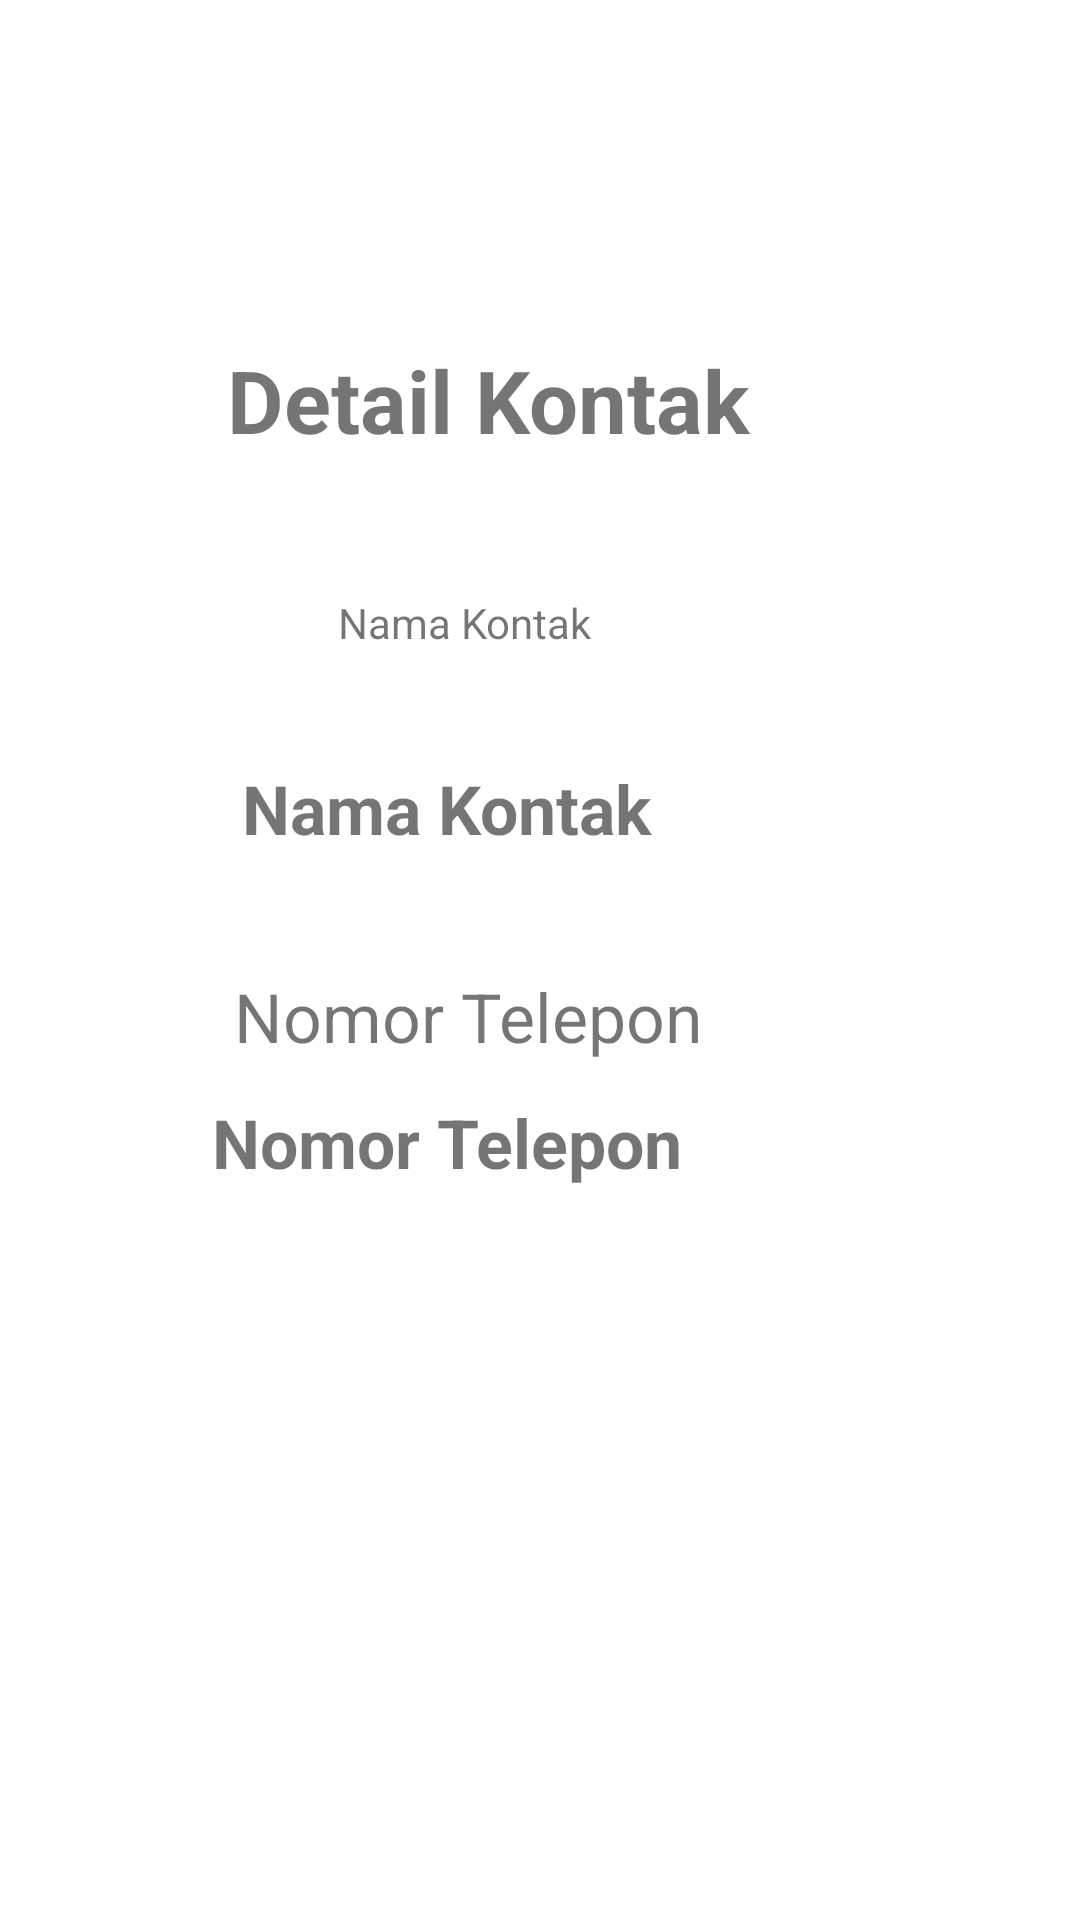

The Android layout XML behind this screen, and the referenced resources:
<!-- AndroidManifest.xml: application theme Theme.Exercise035 -->
<!-- res/layout/activity_tampilan_kontak.xml -->
<?xml version="1.0" encoding="utf-8"?>
<androidx.constraintlayout.widget.ConstraintLayout xmlns:android="http://schemas.android.com/apk/res/android"
    xmlns:app="http://schemas.android.com/apk/res-auto"
    xmlns:tools="http://schemas.android.com/tools"
    android:layout_width="match_parent"
    android:layout_height="match_parent"
    tools:context=".TampilanKontak">

    <TextView
        android:id="@+id/DetailKontak"
        android:layout_width="208dp"
        android:layout_height="53dp"
        android:text="@string/DetailKontak"
        android:textSize="14pt"
        android:textStyle="bold"
        app:layout_constraintBottom_toBottomOf="parent"
        app:layout_constraintEnd_toEndOf="parent"
        app:layout_constraintHorizontal_bias="0.497"
        app:layout_constraintStart_toStartOf="parent"
        app:layout_constraintTop_toTopOf="parent"
        app:layout_constraintVertical_bias="0.194" />

    <TextView
        android:id="@+id/NamaKontak"
        android:layout_width="189dp"
        android:layout_height="59dp"
        android:text="@string/NamaKontak"
        android:textSize="11pt"
        android:textStyle="bold"
        app:layout_constraintBottom_toBottomOf="parent"
        app:layout_constraintEnd_toEndOf="parent"
        app:layout_constraintHorizontal_bias="0.472"
        app:layout_constraintStart_toStartOf="parent"
        app:layout_constraintTop_toTopOf="parent"
        app:layout_constraintVertical_bias="0.438" />

    <TextView
        android:id="@+id/tvNamaKontak"
        android:layout_width="134dp"
        android:layout_height="51dp"
        android:text="@string/NamaKontak"
        app:layout_constraintBottom_toBottomOf="parent"
        app:layout_constraintEnd_toEndOf="parent"
        app:layout_constraintHorizontal_bias="0.498"
        app:layout_constraintStart_toStartOf="parent"
        app:layout_constraintTop_toTopOf="parent"
        app:layout_constraintVertical_bias="0.336" />

    <TextView
        android:id="@+id/NomorTelepon"
        android:layout_width="192dp"
        android:layout_height="36dp"
        android:text="@string/NomorTelepon"
        android:textSize="11pt"
        app:layout_constraintBottom_toBottomOf="parent"
        app:layout_constraintEnd_toEndOf="parent"
        app:layout_constraintHorizontal_bias="0.465"
        app:layout_constraintStart_toStartOf="parent"
        app:layout_constraintTop_toTopOf="parent"
        app:layout_constraintVertical_bias="0.536" />

    <TextView
        android:id="@+id/tvNomorTelepon"
        android:layout_width="218dp"
        android:layout_height="64dp"
        android:text="@string/NomorTelepon"
        android:textSize="11pt"
        android:textStyle="bold"
        app:layout_constraintBottom_toBottomOf="parent"
        app:layout_constraintEnd_toEndOf="parent"
        app:layout_constraintHorizontal_bias="0.497"
        app:layout_constraintStart_toStartOf="parent"
        app:layout_constraintTop_toTopOf="parent"
        app:layout_constraintVertical_bias="0.635" />
</androidx.constraintlayout.widget.ConstraintLayout>
<!-- resources referenced by this layout -->
<resources>
  <string name="DetailKontak">Detail Kontak</string>
  <string name="NamaKontak">Nama Kontak</string>
  <string name="NomorTelepon">Nomor Telepon</string>
  <style name="Theme.Exercise035" parent="Theme.MaterialComponents.DayNight.DarkActionBar">
          
          <item name="colorPrimary">@color/purple_500</item>
          <item name="colorPrimaryVariant">@color/purple_700</item>
          <item name="colorOnPrimary">@color/white</item>
          
          <item name="colorSecondary">@color/teal_200</item>
          <item name="colorSecondaryVariant">@color/teal_700</item>
          <item name="colorOnSecondary">@color/black</item>
          
          <item name="android:statusBarColor" tools:targetApi="l">?attr/colorPrimaryVariant</item>
          
      </style>
  <!-- not gathered from this repository: default colours our renderer supplied (Android Studio template values) -->
  <color name="purple_500">#FF6200EE</color>
  <color name="purple_700">#FF3700B3</color>
  <color name="teal_200">#FF03DAC5</color>
  <color name="teal_700">#FF018786</color>
  <color name="black">#FF000000</color>
  <color name="white">#FFFFFFFF</color>
</resources>
